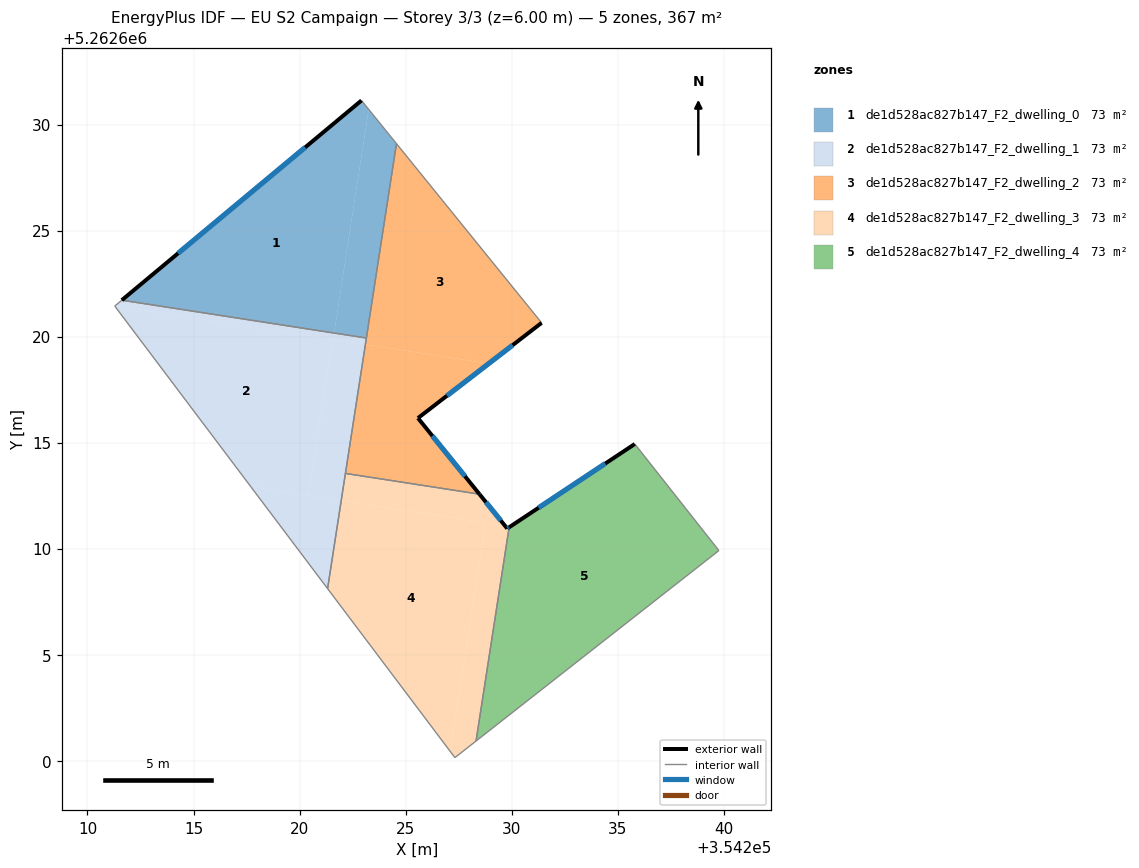
=== STOREY PLAN SPEC (per zone: floor XY polygon, exterior-wall plan segments, windows/doors) ===
zone 1: de1d528ac827b147_F2_dwelling_0  (73.4 m²)
  floor: (354222.92, 5262631.13) (354223.26, 5262630.72) (354221.63, 5262620.17) (354211.62, 5262621.72)
  floor: (354223.26, 5262630.72) (354224.57, 5262629.10) (354223.15, 5262619.93) (354221.63, 5262620.17)
  exterior wall: (354222.92, 5262631.13) – (354211.62, 5262621.72)  [14.7 m]
    window: (354220.27, 5262628.92) – (354214.27, 5262623.93)  [12.4 m²]
  interior walls: 3
zone 2: de1d528ac827b147_F2_dwelling_1  (73.4 m²)
  floor: (354221.97, 5262612.27) (354221.32, 5262608.11) (354217.70, 5262612.93)
  floor: (354221.63, 5262620.17) (354221.58, 5262619.87) (354211.31, 5262621.46) (354211.62, 5262621.72)
  floor: (354223.15, 5262619.93) (354223.11, 5262619.63) (354221.58, 5262619.87) (354221.63, 5262620.17)
  floor: (354223.11, 5262619.63) (354221.97, 5262612.27) (354220.41, 5262612.51) (354221.55, 5262619.87)
  floor: (354221.55, 5262619.87) (354220.41, 5262612.51) (354217.70, 5262612.93) (354211.29, 5262621.44) (354211.62, 5262621.72) (354211.31, 5262621.46)
  interior walls: 5
zone 3: de1d528ac827b147_F2_dwelling_2  (73.4 m²)
  floor: (354224.57, 5262629.10) (354231.42, 5262620.65) (354228.92, 5262618.73) (354223.11, 5262619.63)
  floor: (354228.92, 5262618.73) (354225.59, 5262616.16) (354228.48, 5262612.57) (354222.16, 5262613.55) (354223.11, 5262619.63)
  exterior wall: (354225.59, 5262616.16) – (354231.42, 5262620.65)  [7.4 m]
    window: (354226.95, 5262617.21) – (354230.05, 5262619.59)  [6.2 m²]
  exterior wall: (354228.48, 5262612.57) – (354225.59, 5262616.16)  [4.6 m]
    window: (354227.80, 5262613.41) – (354226.27, 5262615.31)  [3.9 m²]
  interior walls: 4
zone 4: de1d528ac827b147_F2_dwelling_3  (73.4 m²)
  floor: (354229.88, 5262611.01) (354228.32, 5262600.93) (354227.33, 5262600.14) (354227.11, 5262600.44) (354228.78, 5262611.22) (354229.69, 5262611.08) (354229.79, 5262610.95)
  floor: (354228.48, 5262612.57) (354229.69, 5262611.08) (354221.97, 5262612.27) (354222.16, 5262613.55)
  floor: (354229.69, 5262611.08) (354228.78, 5262611.22) (354227.11, 5262600.44) (354221.32, 5262608.11) (354221.97, 5262612.27)
  exterior wall: (354229.79, 5262610.95) – (354228.48, 5262612.57)  [2.1 m]
    window: (354229.49, 5262611.33) – (354228.79, 5262612.19)  [1.8 m²]
  exterior wall: (354229.88, 5262611.01) – (354229.79, 5262610.95)  [0.1 m]
    window: (354229.86, 5262610.99) – (354229.82, 5262610.96)  [0.1 m²]
  interior walls: 5
zone 5: de1d528ac827b147_F2_dwelling_4  (73.4 m²)
  floor: (354235.81, 5262614.93) (354239.78, 5262609.91) (354228.32, 5262600.93) (354229.88, 5262611.01)
  exterior wall: (354235.81, 5262614.93) – (354229.88, 5262611.01)  [7.1 m]
    window: (354234.42, 5262614.01) – (354231.28, 5262611.93)  [6.0 m²]
  interior walls: 3

=== DERIVED (storey summary) ===
Building: EU S2 Campaign
Storey: 3 of 3  (floor level z = 6.00 m)
Storey gross floor area: 367.0 m²
Zones on this storey: 5
  - de1d528ac827b147_F2_dwelling_0: floor 73.4 m²; exterior wall 14.7 m (44.1 m²); 1 window(s) 12.4 m²; WWR 28.1%
  - de1d528ac827b147_F2_dwelling_1: floor 73.4 m²
  - de1d528ac827b147_F2_dwelling_2: floor 73.4 m²; exterior wall 12.0 m (35.9 m²); 2 window(s) 10.1 m²; WWR 28.1%
  - de1d528ac827b147_F2_dwelling_3: floor 73.4 m²; exterior wall 2.2 m (6.6 m²); 2 window(s) 1.8 m²; WWR 28.1%
  - de1d528ac827b147_F2_dwelling_4: floor 73.4 m²; exterior wall 7.1 m (21.3 m²); 1 window(s) 6.0 m²; WWR 28.1%
Zone adjacency (shared interzone walls):
  - de1d528ac827b147_F2_dwelling_0 ↔ de1d528ac827b147_F2_dwelling_1
  - de1d528ac827b147_F2_dwelling_0 ↔ de1d528ac827b147_F2_dwelling_2
  - de1d528ac827b147_F2_dwelling_1 ↔ de1d528ac827b147_F2_dwelling_2
  - de1d528ac827b147_F2_dwelling_1 ↔ de1d528ac827b147_F2_dwelling_3
  - de1d528ac827b147_F2_dwelling_2 ↔ de1d528ac827b147_F2_dwelling_3
  - de1d528ac827b147_F2_dwelling_3 ↔ de1d528ac827b147_F2_dwelling_4